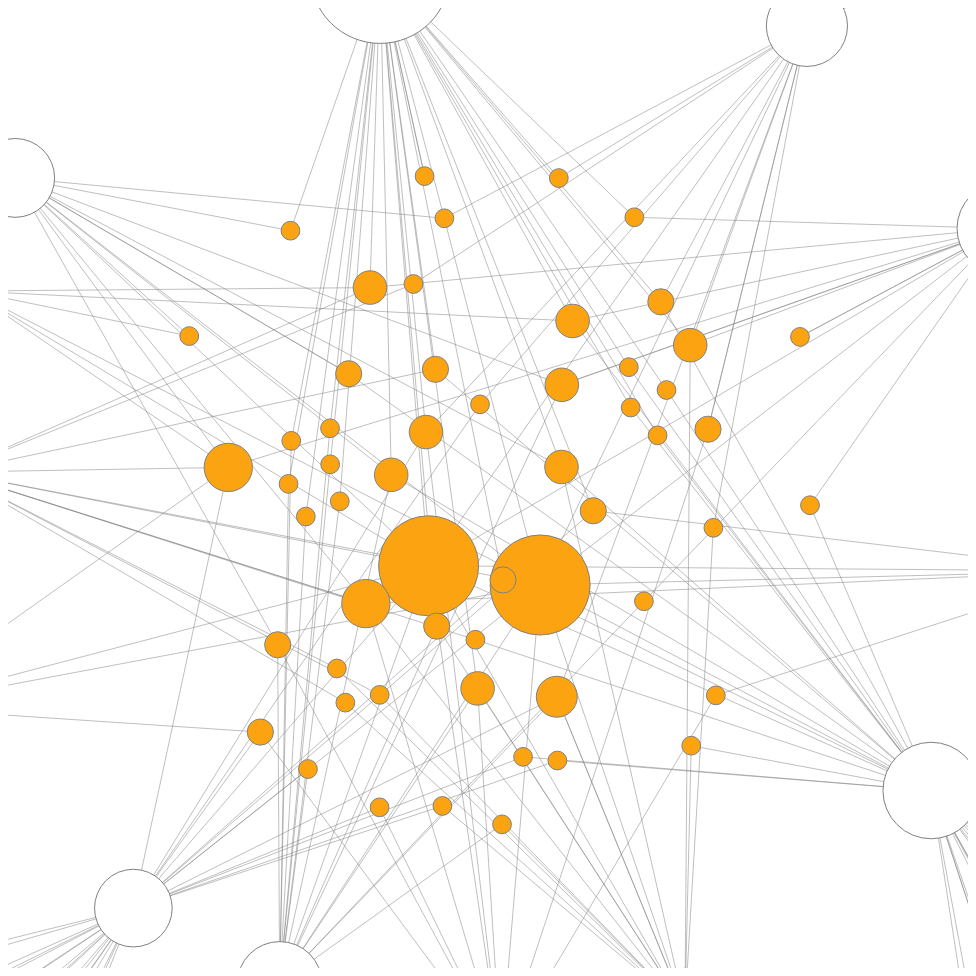
D3 v4 page, settled after 480 driven frames (8 s of simulated time); the page loaded 1 data file(s).



    //First step: prepare svg and add encompassing group-g for the zoom 
    var svg = d3.select("svg"),
        width = +svg.attr("width"),
        height = +svg.attr("height");
    
    var g = svg.append("g")
        .attr("class", "everything");

    var biggestNode = 0
    var biggestTag = 0
    

    //Second step: set up simulation and force
    var simulation = d3.forceSimulation()
        .force("charge_force", d3.forceManyBody().strength(-800))
        .force("center_force", d3.forceCenter(width / 2, height / 2))
        .force("link", d3.forceLink()
            .id(function(d){return d.id})
            .distance(100))
        .force('Radial_force', d3.forceRadial(getNodeRadius, width/2, height/2)
            .strength(getNodeRadiusStrength)
        )
        

    //Third step: LOAD DATA and create nodes/links element

    d3.json('China_India_test2.json', function(error,graph){
        if (error) throw error;

        calculateBiggestNum()

        var linkElements = g.append("g")
                .attr("class", "links")
            .selectAll("line") //select svg-line element and use D3.data method
                .data(graph.links)
                .enter()
                .append("line")
                    .attr("stroke-width", 1)
                    .style("stroke", getLinkColor)
                    .style('stroke-opacity', 0.5); 
                    

        var nodeElements = g.append("g")
                .attr("class", "nodes")         
            .selectAll("circle")
                .data(graph.nodes)
                .enter()
                .append("circle")
                .attr("r", getNodeSize)
                .attr("fill", getNodeColor)
                .style("stroke", getLinkColor)
            .on('mouseover.fade', fade(0.1))
  	        .on('mouseout.fade', fade(1));

        nodeElements.append("title")
            .text(function(d) { return d.id; });

        //Fourth step: activate simulation and tick
        simulation
            .nodes(graph.nodes)
            .on("tick", tickActions);

        simulation.force("link")
            .links(graph.links)

        //Fifth step: add drag capability
        var drag_handler = d3.drag()
            .on("start", drag_start)
            .on("drag", drag_drag)
            .on("end", drag_end);	

        drag_handler(nodeElements);
            
        function tickActions(){
            linkElements
                .attr("x1", function(d) { return d.source.x; })
                .attr("y1", function(d) { return d.source.y; })
                .attr("x2", function(d) { return d.target.x; })
                .attr("y2", function(d) { return d.target.y; });

            nodeElements
                .attr("cx", function(d) { return d.x; })
                .attr("cy", function(d) { return d.y; });
        }

        //Implement FADE IN and OUT EFFECT ------------

        function fade(opacity){
            return d => {
                //判斷 node 是否相連，若沒有則套用 opacity
                nodeElements.style('opacity', function (o) { return isConnected(d, o) ? 1 : opacity });
                //判斷連結的 source 或 target 是否為 d 若沒有則套用 opacity
                linkElements.style('stroke-opacity', o => (o.source === d || o.target === d ? 1 : opacity));
                //When mouseout reset opacity
                if(opacity === 1){
                    nodeElements.style('opacity', 1)
                    linkElements.style('stroke-opacity', 0.5)
                }
            };
        }

        //create a index to allow constant-time lookup with good performance
        const linkedByIndex = {};
        graph.links.forEach(d => {
            linkedByIndex[`${d.source.index},${d.target.index}`] = 1;
        });

        function isConnected(a, b) {
            return linkedByIndex[`${a.index},${b.index}`] || linkedByIndex[`${b.index},${a.index}`] || a.index === b.index;
        }

        //calculate biggest Num
    
        function calculateBiggestNum(){
            graph.nodes.forEach(function(obj){
                if (obj.level == 'article'){
                    if (obj.tagAmount > biggestNode){
                        biggestNode = obj.tagAmount
                    }
                }
                
            });

            graph.nodes.forEach(function(obj){
                if (obj.level == 'tag'){
                    if (obj.connection > biggestTag){
                        biggestTag = obj.connection
                    }
                }
            });     
        }
    });

    //Sixth step: add zoom capability
    var zoom_handler = d3.zoom()
        .on("zoom", zoom_actions);

    zoom_handler(svg);

    //FUNCTIONS

    

    function getNodeRadiusStrength(d){
        if (d.level == 'tag' && d.connection>=2){
            return 1
        }
        else if (d.level == 'tag' && d.connection<2){
            return 1
        }
        else if (d.level == 'article'){
            return 1
        }
        else { return 1}
    }

    function getNodeRadius(d){
        if (d.level == 'tag' && d.connection>=2){
            return 100
        }
        else if (d.level == 'tag' && d.connection<2){
            return 700
        }
        else if (d.level == 'article'){
            return 500
        }
        else { return 800}
    }

    function getNodeSize(d){
        var interpolatorForArticles = d3.interpolateNumber(20,70);
        var interpolatorForTags = d3.interpolateNumber(2 ,50);
        if (d.level == 'article'){
            return interpolatorForArticles(d.tagAmount/biggestNode)
        }
        else if (d.level == 'tag'){
            return interpolatorForTags(d.connection/biggestTag)
        }
    }


    function linkdist(d){
        if (d.countLinksTargetOwn > 1){
            return d.countLinksTargetOwn * 15
        }
        else {
            return 30
        }
    }

    function getLinkColor(node){
        return "grey"
    }

    function getNodeColor(node){
        if (node.level == "tag") {return'#FCA311'}
        else if (node.level == "article") {return '#FFFFFF'}
        else {return '#00b4d8'}
    }

    //DRAG FUNCTION
    function drag_start(d) {
        if (!d3.event.active) simulation.alphaTarget(0.3).restart();
        d.fx = d.x;
        d.fy = d.y;
    }

    //make sure you can't drag the circle outside the box
    function drag_drag(d) {
        d.fx = d3.event.x;
        d.fy = d3.event.y;
    }

    function drag_end(d) {
        if (!d3.event.active) simulation.alphaTarget(0);
        d.fx = d.x; //sticky node
        d.fy = d.y; //sticky node
    }

    //ZOOM FUNCTION
    function zoom_actions(){
        g.attr("transform", d3.event.transform)
    }


### data: China_India_test2.json
{
 "nodes": [
  {
   "id": "中印邊境肉搏戰「印軍20死」印度政府被「逼到牆角」...糾紛恐升級",
   "url": "https://newtalk.tw/news/view/2020-06-18/…",
   "level": "article",
   "tagAmount": 11
  },
  {
   "id": "新頭殼",
   "level": "media",
   "publish": 2
  },
  {
   "id": "中國",
   "level": "tag",
   "connection": 13
  },
  {
   "id": "印度",
   "level": "tag",
   "connection": 13
  },
  {
   "id": "肉搏戰",
   "level": "tag",
   "connection": 1
  },
  {
   "id": "莫迪",
   "level": "tag",
   "connection": 4
  },
  {
   "id": "新德里政策研究中心",
   "level": "tag",
   "connection": 1
  },
  {
   "id": "卡納德",
   "level": "tag",
   "connection": 1
  },
  "... 371 more items"
 ],
 "links": [
  {
   "source": "中印邊境肉搏戰「印軍20死」印度政府被「逼到牆角」...糾紛恐升級",
   "target": "中國",
   "countLinksTargetOwn": 13
  },
  {
   "source": "中印邊境肉搏戰「印軍20死」印度政府被「逼到牆角」...糾紛恐升級",
   "target": "印度",
   "countLinksTargetOwn": 13
  },
  {
   "source": "中印邊境肉搏戰「印軍20死」印度政府被「逼到牆角」...糾紛恐升級",
   "target": "肉搏戰",
   "countLinksTargetOwn": 1
  },
  {
   "source": "中印邊境肉搏戰「印軍20死」印度政府被「逼到牆角」...糾紛恐升級",
   "target": "莫迪",
   "countLinksTargetOwn": 4
  },
  {
   "source": "中印邊境肉搏戰「印軍20死」印度政府被「逼到牆角」...糾紛恐升級",
   "target": "新德里政策研究中心",
   "countLinksTargetOwn": 1
  },
  {
   "source": "中印邊境肉搏戰「印軍20死」印度政府被「逼到牆角」...糾紛恐升級",
   "target": "卡納德",
   "countLinksTargetOwn": 1
  },
  {
   "source": "中印邊境肉搏戰「印軍20死」印度政府被「逼到牆角」...糾紛恐升級",
   "target": "主權",
   "countLinksTargetOwn": 4
  },
  {
   "source": "中印邊境肉搏戰「印軍20死」印度政府被「逼到牆角」...糾紛恐升級",
   "target": "戰士",
   "countLinksTargetOwn": 1
  },
  "... 467 more items"
 ]
}